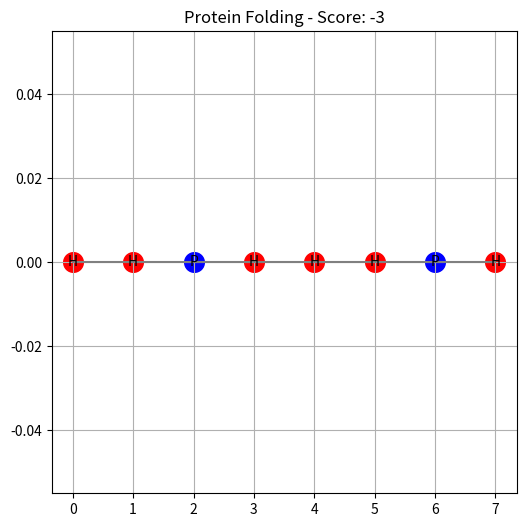

Here is the Python script that generated this plot:
import matplotlib.pyplot as plt

class AminoAcid:
    def __init__(self, amino_type, position):
        self.amino_type = amino_type  # 'H', 'P' of 'C'
        self.position = position

    def get_bond_strength(self, other):
        if self.amino_type == 'H' and other.amino_type == 'H':
            return -1
        elif self.amino_type == 'C' and other.amino_type == 'C':
            return -5
        elif ('C' in (self.amino_type, other.amino_type)) and ('H' in (self.amino_type, other.amino_type)):
            return -1
        return 0


class Board:
    def __init__(self):
        self.grid = {}
        self.positions = []
        self.score = 0

    def place_amino_acid(self, amino_acid):
        self.grid[amino_acid.position] = amino_acid
        self.positions.append(amino_acid.position)

    def is_occupied(self, position):
        return position in self.grid

    def update_score(self, new_amino):
        x, y = new_amino.position
        neighbors = [
            (x + 1, y),
            (x - 1, y),
            (x, y + 1),
            (x, y - 1)
        ]
        for neighbor in neighbors:
            if neighbor in self.grid:
                self.score += new_amino.get_bond_strength(self.grid[neighbor])

    def plot_board(self):
        x_coords, y_coords = zip(*self.positions)
        colors = {'H': 'red', 'P': 'blue', 'C': 'green'}
        plt.figure(figsize=(6, 6))
        for position, amino_acid in self.grid.items():
            plt.scatter(position[0], position[1], color=colors[amino_acid.amino_type], s=200)
            plt.text(position[0], position[1], amino_acid.amino_type, ha='center', va='center')
        plt.plot(x_coords, y_coords, color='gray')
        plt.grid(True)
        plt.title(f"Protein Folding - Score: {self.score}")
        plt.show()


class ProteinState:
    def __init__(self, sequence):
        self.sequence = sequence
        self.board = Board()
        self.board.place_amino_acid(AminoAcid(sequence[0], (0, 0)))

    def get_valid_moves(self):
        last_x, last_y = self.board.positions[-1]
        directions = [
            (1, 0),   # Rechts
            (-1, 0),  # Links
            (0, 1),   # Omhoog
            (0, -1)   # Omlaag
        ]
        if len(self.board.positions) == 1:
            return directions
        else:
            prev_x, prev_y = self.board.positions[-2]
            return [d for d in directions if (last_x + d[0], last_y + d[1]) != (prev_x, prev_y)]

    def add_amino_acid(self):
        next_index = len(self.board.positions)
        if next_index >= len(self.sequence):
            return False

        for dx, dy in self.get_valid_moves():
            last_x, last_y = self.board.positions[-1]
            new_pos = (last_x + dx, last_y + dy)

            if not self.board.is_occupied(new_pos):
                new_aa = AminoAcid(self.sequence[next_index], new_pos)
                self.board.place_amino_acid(new_aa)
                self.board.update_score(new_aa)
                return True
        return False

# Testen van de volledige implementatie met visualisatie
protein = ProteinState("HHPHHHPH")
while protein.add_amino_acid():
    pass

protein.board.plot_board()
